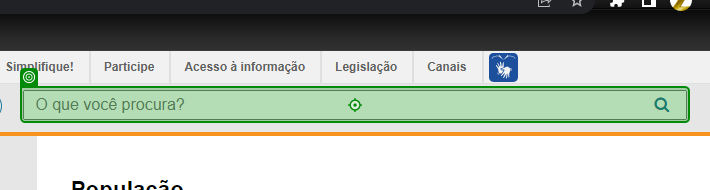
Task: Extração de dados apartir do CEP de Minas Gerais no site do IBGE
Workflow: wf_ExtracaoIBGE

Step 1: type [var_strCidade]

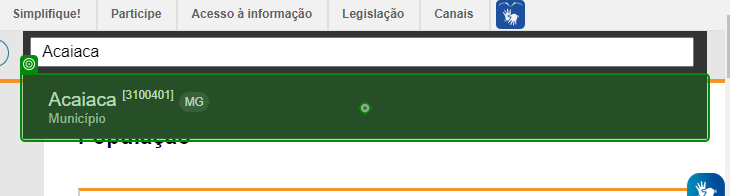
Step 2: click

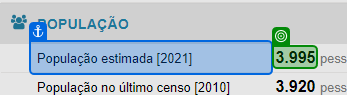
Step 3: get-text from 'População estimada'

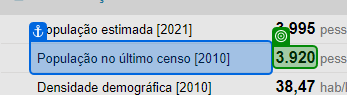
Step 4: get-text from 'População no'

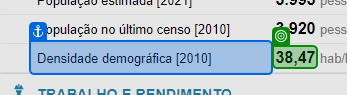
Step 5: get-text from 'Densidade demográfica'

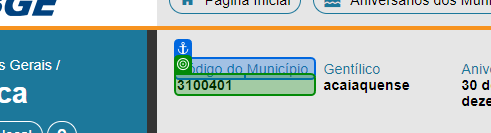
Step 6: get-text from 'Código do Município'

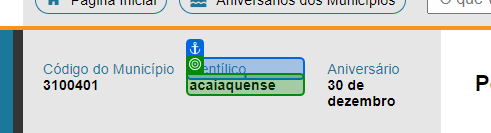
Step 7: get-text from 'Gentílico'

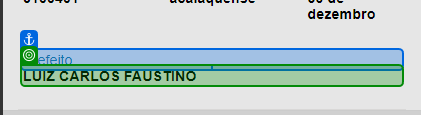
Step 8: get-text from 'Prefeito'